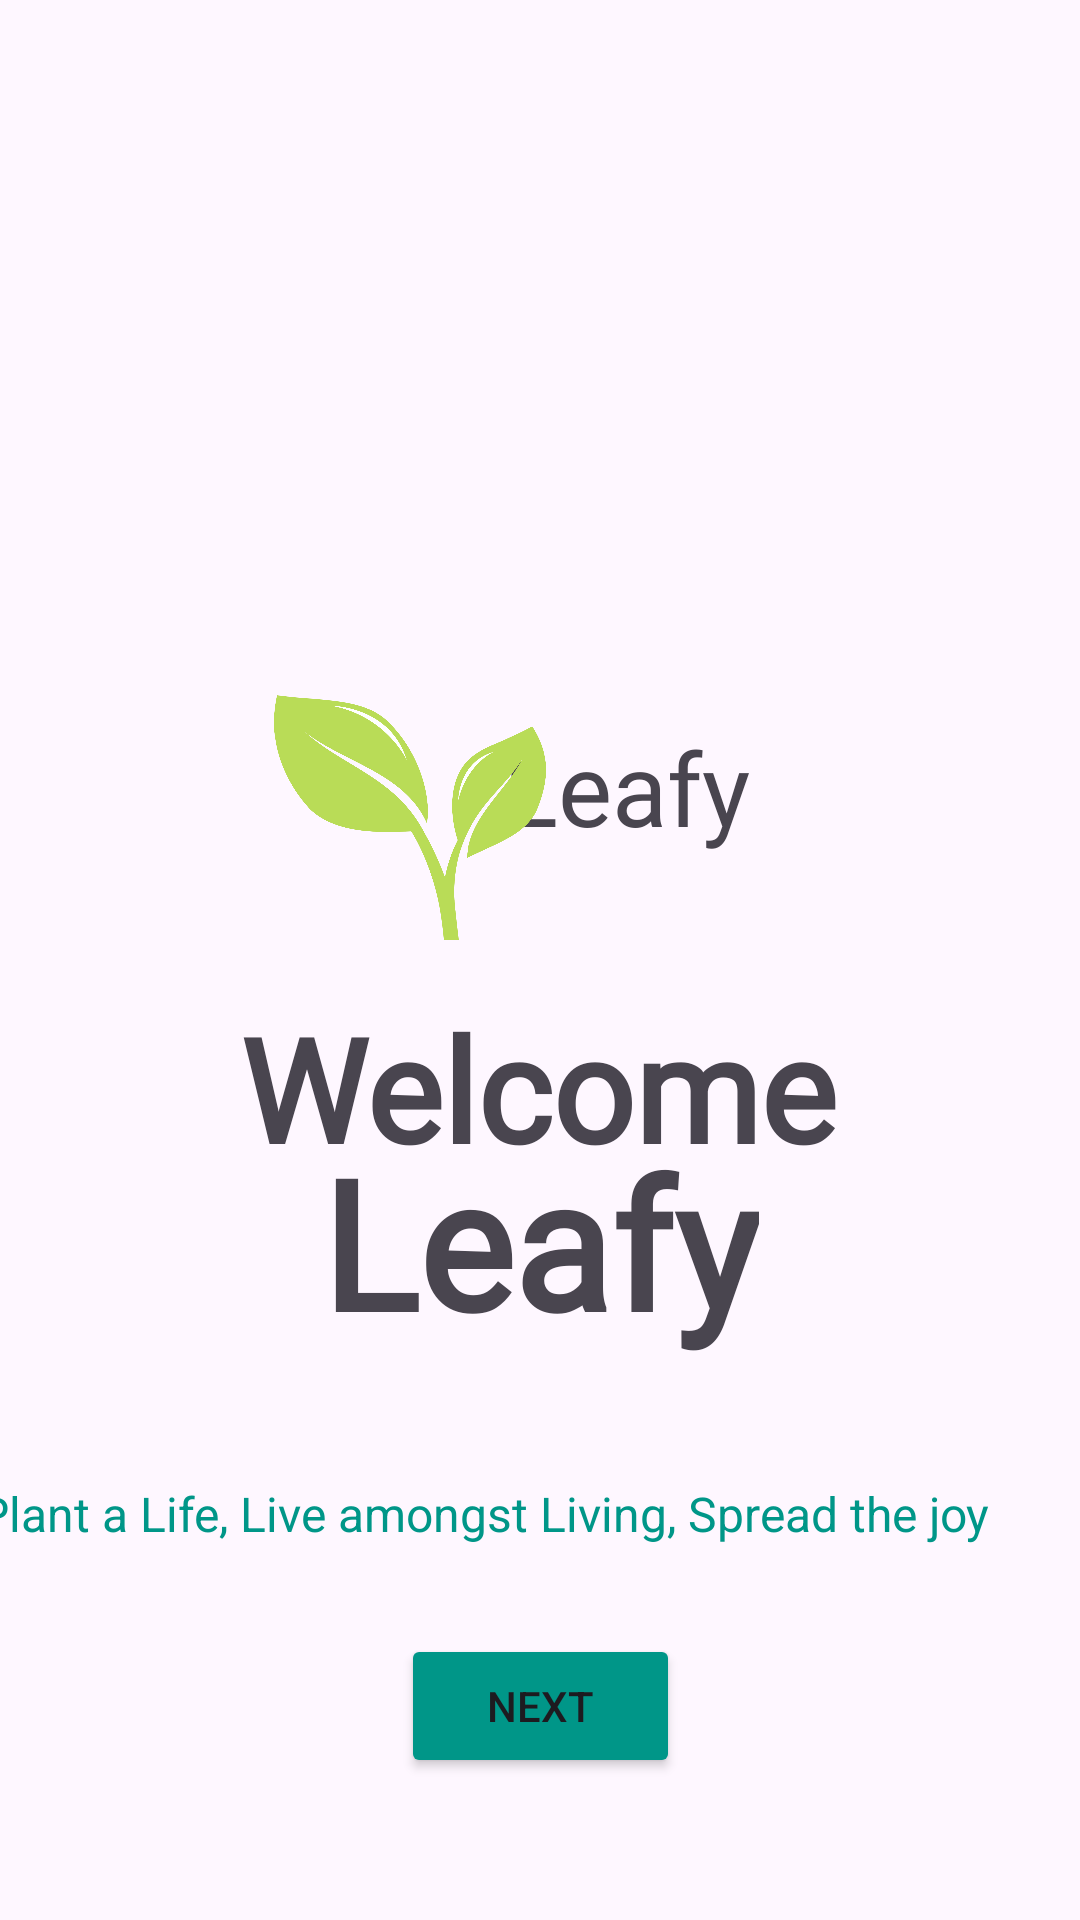

Produce the Android XML layout that renders to this screen, including the resource entries it uses.
<!-- AndroidManifest.xml: application theme Theme.MyPlantApp -->
<!-- res/layout/activity_main.xml -->
<?xml version="1.0" encoding="utf-8"?>
<androidx.constraintlayout.widget.ConstraintLayout xmlns:android="http://schemas.android.com/apk/res/android"
    xmlns:app="http://schemas.android.com/apk/res-auto"
    xmlns:tools="http://schemas.android.com/tools"
    android:id="@+id/main"
    android:layout_width="match_parent"
    android:layout_height="match_parent"
    tools:context=".MainActivity">

    <TextView
        android:id="@+id/textView"
        android:layout_width="wrap_content"
        android:layout_height="wrap_content"
        android:fontFamily="@font/delius_swash_caps"
        android:text="Leafy"
        android:textSize="34sp"
        app:layout_constraintBottom_toBottomOf="parent"
        app:layout_constraintEnd_toEndOf="parent"
        app:layout_constraintHorizontal_bias="0.604"
        app:layout_constraintStart_toStartOf="parent"
        app:layout_constraintTop_toTopOf="parent"
        app:layout_constraintVertical_bias="0.403" />

    <TextView
        android:id="@+id/textView2"
        android:layout_width="wrap_content"
        android:layout_height="wrap_content"
        android:fontFamily="@font/delius_swash_caps"
        android:text="@string/welcome"
        android:textSize="48sp"
        android:textStyle="bold"
        app:layout_constraintBottom_toBottomOf="parent"
        app:layout_constraintEnd_toEndOf="parent"
        app:layout_constraintHorizontal_bias="0.496"
        app:layout_constraintStart_toStartOf="parent"
        app:layout_constraintTop_toTopOf="parent"
        app:layout_constraintVertical_bias="0.574" />

    <TextView
        android:id="@+id/textView3"
        android:layout_width="wrap_content"
        android:layout_height="wrap_content"
        android:fontFamily="@font/delius_swash_caps"
        android:text="Leafy"
        android:textSize="60sp"
        android:textStyle="bold"
        app:layout_constraintBottom_toBottomOf="parent"
        app:layout_constraintEnd_toEndOf="parent"
        app:layout_constraintStart_toStartOf="parent"
        app:layout_constraintTop_toTopOf="parent"
        app:layout_constraintVertical_bias="0.667" />

    <Button
        android:id="@+id/button2"
        android:layout_width="93dp"
        android:layout_height="48dp"
        android:backgroundTint="#009688"
        android:text="@string/next"
        app:layout_constraintBottom_toBottomOf="parent"
        app:layout_constraintEnd_toEndOf="parent"
        app:layout_constraintStart_toStartOf="parent"
        app:layout_constraintTop_toTopOf="parent"
        app:layout_constraintVertical_bias="0.92" />

    <ImageView
        android:id="@+id/imageView"
        android:layout_width="132dp"
        android:layout_height="435dp"
        app:layout_constraintBottom_toBottomOf="parent"
        app:layout_constraintEnd_toEndOf="parent"
        app:layout_constraintHorizontal_bias="0.31"
        app:layout_constraintStart_toStartOf="parent"
        app:layout_constraintTop_toTopOf="parent"
        app:layout_constraintVertical_bias="0.269"
        app:srcCompat="@drawable/logoo" />

    <TextView
        android:id="@+id/textView4"
        android:layout_width="369dp"
        android:layout_height="58dp"
        android:text="Plant a Life, Live amongst Living, Spread the joy"
        android:textColor="#009688"
        android:textSize="16sp"
        app:layout_constraintBottom_toBottomOf="parent"
        app:layout_constraintEnd_toEndOf="parent"
        app:layout_constraintHorizontal_bias="0.833"
        app:layout_constraintStart_toStartOf="parent"
        app:layout_constraintTop_toTopOf="parent"
        app:layout_constraintVertical_bias="0.848" />

</androidx.constraintlayout.widget.ConstraintLayout>
<!-- resources referenced by this layout -->
<resources>
  <!-- drawable logoo: png bitmap (drawable, 83658 bytes) -->
  <string name="next">Next</string>
  <string name="welcome">Welcome</string>
  <style name="Theme.MyPlantApp" parent="Base.Theme.MyPlantApp" />
  <style name="Base.Theme.MyPlantApp" parent="Theme.Material3.DayNight.NoActionBar">
          
          
      </style>
</resources>
